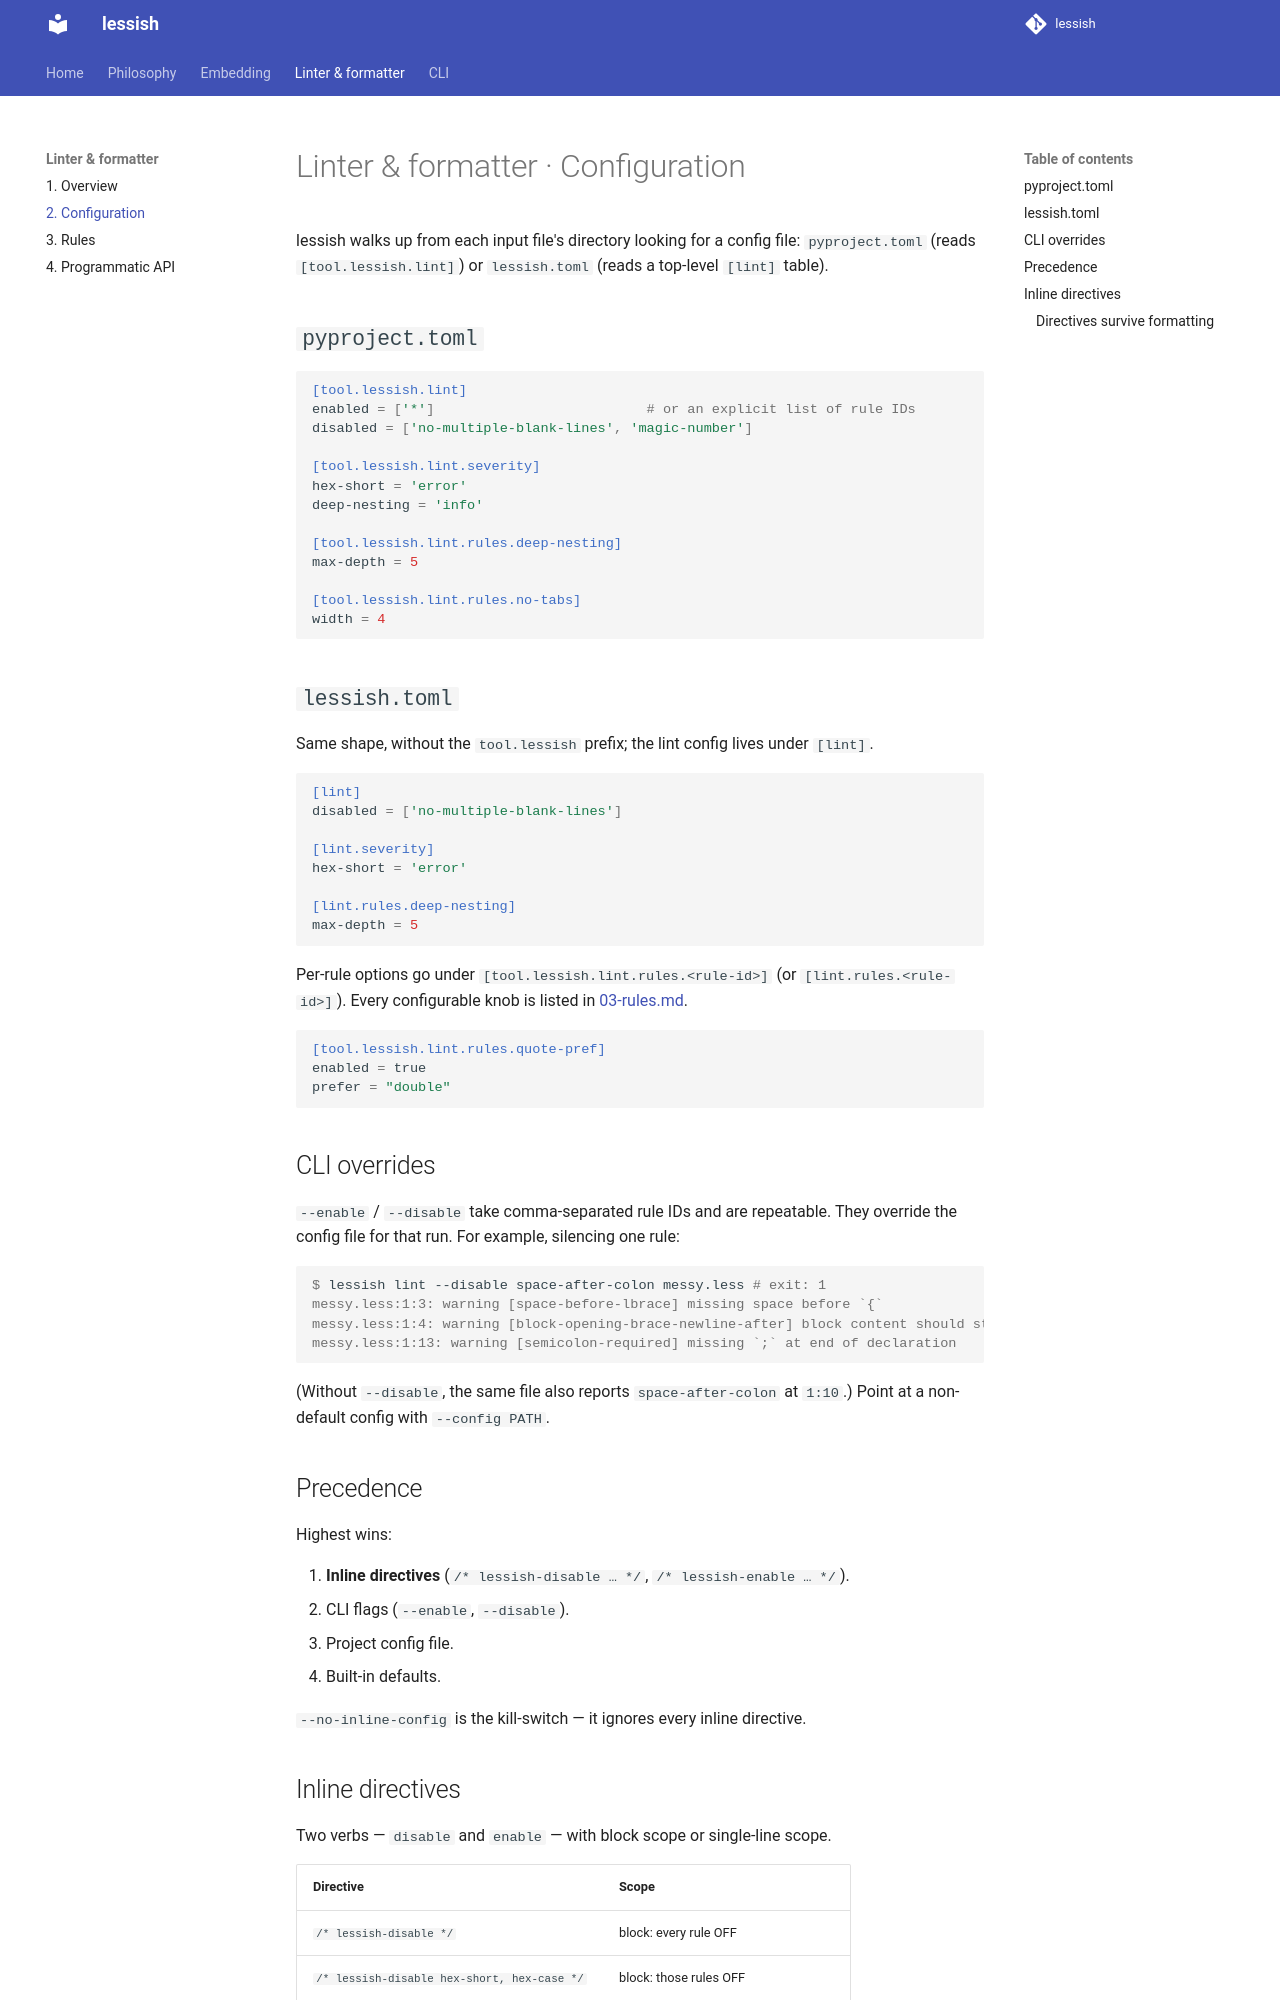

repository: uandysmith/lessish · page: linter/02-configuration/index.html · generator: mkdocs

# Linter & formatter · Configuration

lessish walks up from each input file's directory looking for a config file:
`pyproject.toml` (reads `[tool.lessish.lint]`) or `lessish.toml` (reads a
top-level `[lint]` table).

## `pyproject.toml`

```toml
[tool.lessish.lint]
enabled = ['*']                          # or an explicit list of rule IDs
disabled = ['no-multiple-blank-lines', 'magic-number']

[tool.lessish.lint.severity]
hex-short = 'error'
deep-nesting = 'info'

[tool.lessish.lint.rules.deep-nesting]
max-depth = 5

[tool.lessish.lint.rules.no-tabs]
width = 4
```

## `lessish.toml`

Same shape, without the `tool.lessish` prefix; the lint config lives under
`[lint]`.

```toml
[lint]
disabled = ['no-multiple-blank-lines']

[lint.severity]
hex-short = 'error'

[lint.rules.deep-nesting]
max-depth = 5
```

Per-rule options go under `[tool.lessish.lint.rules.<rule-id>]` (or
`[lint.rules.<rule-id>]`). Every configurable knob is listed in
[03-rules.md](03-rules.md).

```toml
[tool.lessish.lint.rules.quote-pref]
enabled = true
prefer = "double"
```

## CLI overrides

`--enable` / `--disable` take comma-separated rule IDs and are repeatable.
They override the config file for that run. For example, silencing one rule:

```console
$ lessish lint --disable space-after-colon messy.less # exit: 1
messy.less:1:3: warning [space-before-lbrace] missing space before `{`
messy.less:1:4: warning [block-opening-brace-newline-after] block content should start on a new line
messy.less:1:13: warning [semicolon-required] missing `;` at end of declaration
```

(Without `--disable`, the same file also reports `space-after-colon` at
`1:10`.) Point at a non-default config with `--config PATH`.

## Precedence

Highest wins:

1. **Inline directives** (`/* lessish-disable … */`, `/* lessish-enable … */`).
2. CLI flags (`--enable`, `--disable`).
3. Project config file.
4. Built-in defaults.

`--no-inline-config` is the kill-switch — it ignores every inline directive.
